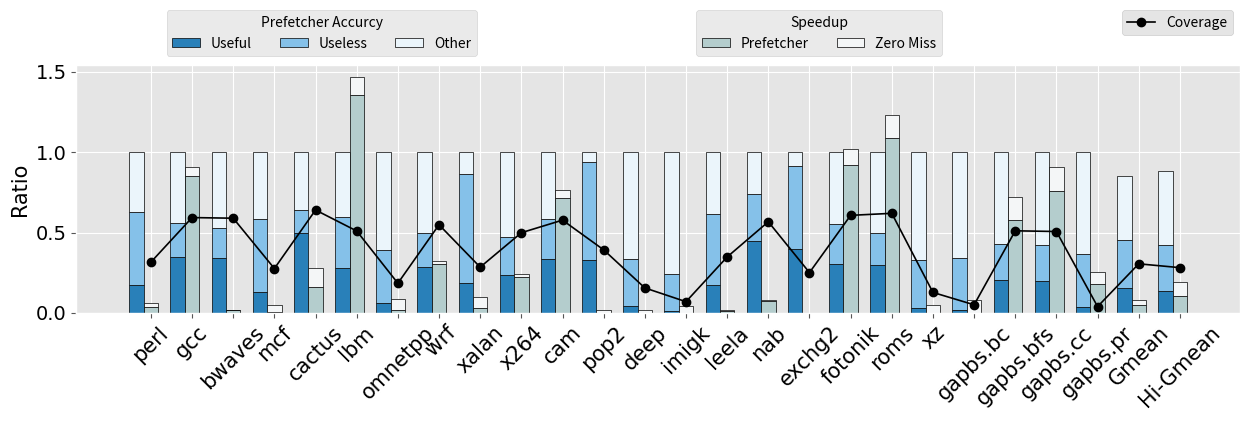

Python code for this plot:
import seaborn as sns
import matplotlib.pyplot as plt
import numpy as np
plt.style.use('ggplot')


# make up some fake data
#pos_mut_pcts = np.array([20, 10, 5, 7.5, 30, 10])
#pos_cna_pcts = np.array([10, 0, 0, 7.5, 10, 0])
#pos_both_pcts = np.array([10, 0, 0, 0, 0, 0])
#neg_mut_pcts = np.array([10, 30, 5, 0, 10, 25])
#neg_cna_pcts = np.array([5, 0, 7.5, 0, 0, 10])
#neg_cna_pcts2 = np.array([12.5, 10.5, 17.5, 0, 0, 10])

pos_mut_pcts = np.array([0.1759778562, 0.3486885833, 0.3436441801, 0.1327248083, 0.4955622329, 0.2789470787, 0.06499832272, 0.2845639875, 0.1848230122, 0.2376237775, 0.3382103286, 0.3284681852, 0.04131168279, 0.01199229215, 0.1744148415, 0.4446901656, 0.3990983824, 0.3056216721, 0.2994863727, 0.03244945106, 0.01866018509, 0.2056222614, 0.2002242466, 0.03621460456, 0.1561624113, 0.137619096])
pos_cna_pcts = np.array([0.4550356508, 0.2106561193, 0.1848689183, 0.4544638674, 0.1474138803, 0.3163029827, 0.3287940825, 0.2121154405, 0.6791499452, 0.2346896515, 0.2449744825, 0.6079129432, 0.29537892, 0.2310552924, 0.4415369438, 0.2953833648, 0.5136568549, 0.2461440121, 0.1995083476, 0.2967537754, 0.3241269221, 0.2264147541, 0.2251760107, 0.3295664464, 0.2972035459, 0.2842565528])
pos_both_pcts = np.array([0.368986493, 0.4406552974, 0.4714869016, 0.4128113243, 0.3570238868, 0.4047499386, 0.6062075948, 0.503320572, 0.1360270426, 0.527686571, 0.4168151889, 0.06361887167, 0.6633093972, 0.7569524155, 0.3840482148, 0.2599264696, 0.08724476266, 0.4482343158, 0.5010052797, 0.6707967736, 0.6572128928, 0.5679629845, 0.5745997428, 0.6342189491, 0.3972121692, 0.4625899416])
neg_mut_pcts = np.array([0.03601676478, 0.8499040921, 0.01807236576, 0.007112156621, 0.160727167, 1.353522691, 0.01653683249, 0.3041506672, 0.03139954542, 0.221602313, 0.7147165004, 0.002038329855, 0.002038329855, 0.002038329855, 0.01483493281, 0.0762669166, 0.0009567858724, 0.9221876262, 1.091199104, 0.002038329855, 0.002038329855, 0.580140389, 0.7596078569, 0.1775221222, 0.05015492239, 0.106375651])
neg_cna_pcts = np.array([0.02405752019, 0.05773456858, 0.001608100246, 0.04255441071, 0.120228273, 0.1155922161, 0.07078361977, 0.02153181711, 0.06891356234, 0.01897326436, 0.04913346799, 0.01346716705, 0.015612996, 0.03969648029, 0.004879218933, 0.006798403455, 0.0001859222215, 0.09704747613, 0.1376917075, 0.04554216981, 0.08076117983, 0.1426943981, 0.1491676019, 0.07562656891, 0.03078926755, 0.08556450586])
neg_cna_pcts2 = np.array([0.3162921329, 0.5935227361, 0.5895879292, 0.2765196704, 0.6405492185, 0.5100658265, 0.1850859421, 0.5487844337, 0.2850738006, 0.4993280674, 0.5776490857, 0.3927655714, 0.1559419356, 0.07020146176, 0.3484348325, 0.5675776475, 0.2512940391, 0.6073870245, 0.6199715748, 0.1278151422, 0.05088172453, 0.5112745519, 0.5068062536, 0.03971955203, 0.3058738126, 0.2819958222])


genes = ['PIK3CA', 'PTEN', 'CDKN2A', 'FBXW7', 'KRAS', 'TP53']
apps = ['perl', 'gcc', 'bwaves', 'mcf', 'cactus', 'lbm', 'omnetpp', ' wrf', 'xalan', 'x264', 'cam', 'pop2', 'deep', 'imigk', 'leela', 'nab', 'exchg2', 'fotonik', 'roms', 'xz', 'gapbs.bc', 'gapbs.bfs', 'gapbs.cc', 'gapbs.pr', 'Gmean', 'Hi-Gmean']

f = plt.figure()
f.set_size_inches(12.6, 4.57)
# plot details
bar_width = 0.35
epsilon = .015
line_width = 1
opacity = 0.7
pos_bar_positions = np.arange(len(pos_mut_pcts))
neg_bar_positions = pos_bar_positions + bar_width

# make bar plots
hpv_neg_cna_bar1 = plt.plot(neg_bar_positions, neg_cna_pcts2, 
						  color="black",
						  linewidth=1.2,
						  marker='o',
						  label='Coverage')

						  
# plt.legend(handles=[hpv_neg_cna_bar1], loc=3)	 
l0=plt.legend(framealpha=1, frameon=True, bbox_to_anchor=(1,1.25));

hpv_pos_mut_bar = plt.bar(pos_bar_positions, pos_mut_pcts, bar_width,
						  color='#2980B9',
						  edgecolor='black',
						  label='Useful')
						  



hpv_pos_cna_bar = plt.bar(pos_bar_positions, pos_cna_pcts, bar_width,
						  bottom=pos_mut_pcts,
						  color='#85C1E9',
						  edgecolor='black',
						  label='Useless')
						  
hpv_pos_both_bar = plt.bar(pos_bar_positions, pos_both_pcts, bar_width,
						   bottom=pos_cna_pcts+pos_mut_pcts,
						   color='#EBF5FB',
						   edgecolor='black',
						   label='Other')

l1 = plt.legend(handles=[hpv_pos_mut_bar,hpv_pos_cna_bar,hpv_pos_both_bar], bbox_to_anchor=(0.35, 1.25), title="Prefetcher Accurcy", fancybox=True, ncol=3)


 
hpv_neg_mut_bar = plt.bar(neg_bar_positions, neg_mut_pcts, bar_width,
						  color='#B4CDCD',
						  edgecolor='black',  
						  label='Prefetcher')
						  
hpv_neg_cna_bar = plt.bar(neg_bar_positions, neg_cna_pcts, bar_width,
					      bottom=neg_mut_pcts,
						  color="#F4F6F7",
						  edgecolor='black',   
						  label='Zero Miss')
						  
plt.legend(handles=[hpv_neg_mut_bar,hpv_neg_cna_bar], bbox_to_anchor=(0.75, 1.25), title="Speedup", ncol=2)						  
						  

plt.gca().add_artist(l0)						  
plt.gca().add_artist(l1)						  
# plt.legend(handles=[hpv_neg_mut_bar,hpv_neg_cna_bar,hpv_neg_cna_bar1], loc='best')
# first_legend =plt.legend(handles=[hpv_pos_cna_bar,hpv_pos_both_bar], loc=1)


plt.xticks(neg_bar_positions, apps, rotation=45, fontname="Times New Roman", color='black', size=15)
plt.ylabel('Ratio', fontname="Times New Roman", color='black', size=15)
plt.yticks(np.arange(0, 2.0, step=0.5), fontname="Times New Roman", color='black', fontsize=14)

f.tight_layout()
f.savefig("Motivation.pdf", bbox_inches='tight')
plt.show()

